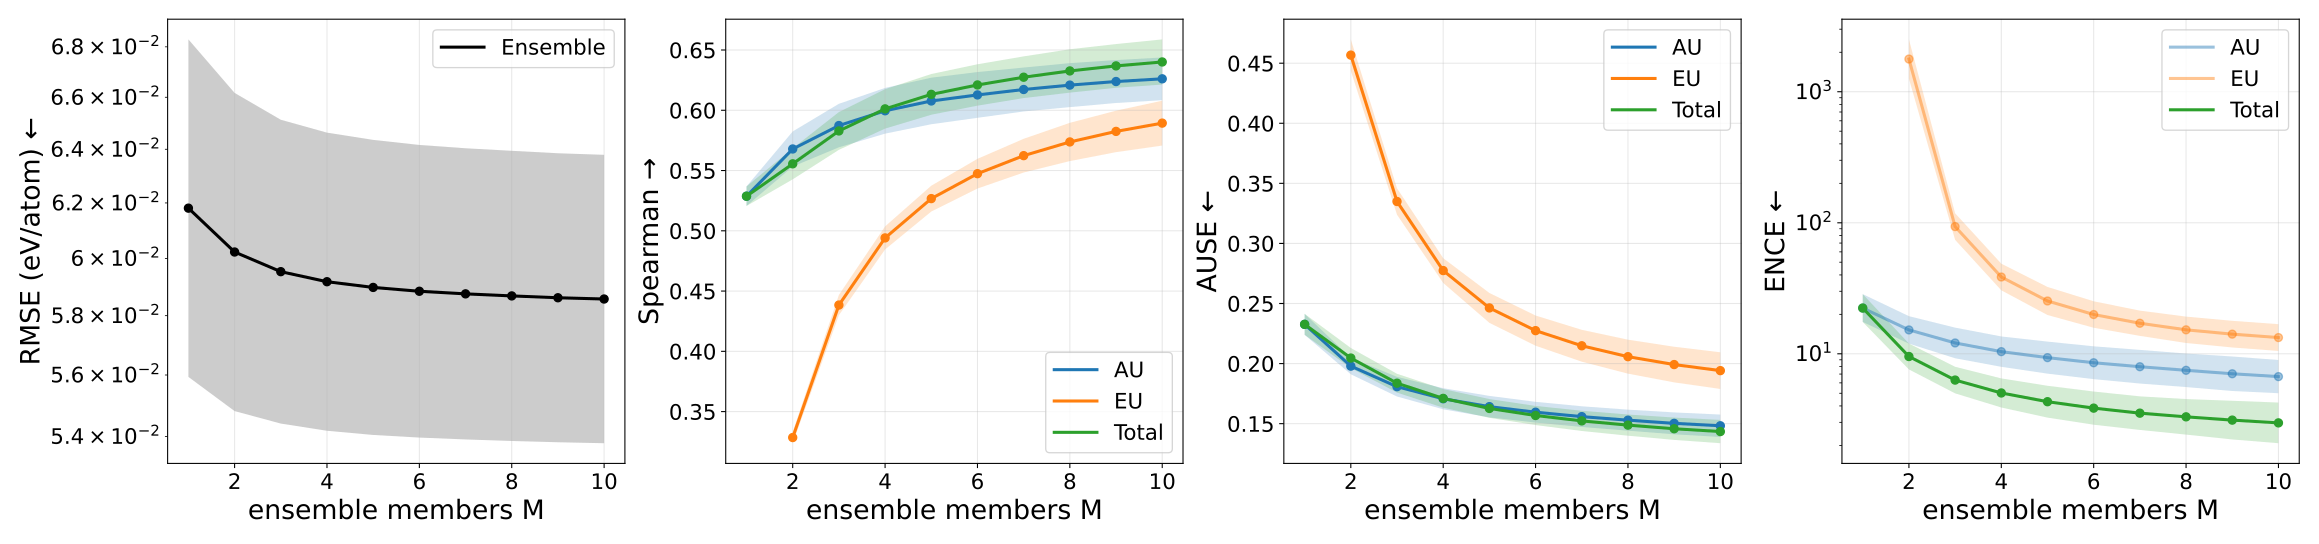

The data file committed next to this chart (first rows):
metric, uncertainty_type, members, value, value_mean, value_std, value_ci95_low, value_ci95_high, value_n, value_geometric_mean, value_geometric_ci95_low, value_geometric_ci95_high, value_geometric_n
ause, aleatoric, 1, 0.2327, 0.2327, 0.007036, 0.2239, 0.2414, 5, 0.2326, 0.2239, 0.2415, 5
ause, aleatoric, 2, 0.1979, 0.1979, 0.005489, 0.1911, 0.2047, 5, 0.1978, 0.1911, 0.2048, 5
ause, aleatoric, 3, 0.1808, 0.1808, 0.006601, 0.1726, 0.1889, 5, 0.1807, 0.1727, 0.189, 5
ause, aleatoric, 4, 0.1707, 0.1707, 0.00707, 0.1619, 0.1795, 5, 0.1706, 0.1621, 0.1795, 5
ause, aleatoric, 5, 0.1641, 0.1641, 0.007213, 0.1552, 0.1731, 5, 0.164, 0.1554, 0.1731, 5
ause, aleatoric, 6, 0.1595, 0.1595, 0.006956, 0.1509, 0.1681, 5, 0.1594, 0.1511, 0.1682, 5
ause, aleatoric, 7, 0.1558, 0.1558, 0.006946, 0.1472, 0.1645, 5, 0.1557, 0.1474, 0.1645, 5
ause, aleatoric, 8, 0.1529, 0.1529, 0.00706, 0.1441, 0.1616, 5, 0.1528, 0.1443, 0.1617, 5
ause, aleatoric, 9, 0.1502, 0.1502, 0.007336, 0.1411, 0.1594, 5, 0.1501, 0.1414, 0.1594, 5
ause, aleatoric, 10, 0.1482, 0.1482, 0.007519, 0.1389, 0.1576, 5, 0.1481, 0.1392, 0.1576, 5
ause, epistemic, 1, nan, nan, nan, nan, nan, 0, nan, nan, nan, 0
ause, epistemic, 2, 0.4568, 0.4568, 0.01054, 0.4437, 0.4698, 5, 0.4567, 0.4436, 0.47, 5
ause, epistemic, 3, 0.3349, 0.3349, 0.008865, 0.3239, 0.3459, 5, 0.3348, 0.3238, 0.3462, 5
ause, epistemic, 4, 0.2774, 0.2774, 0.008308, 0.2671, 0.2877, 5, 0.2773, 0.2672, 0.2878, 5
ause, epistemic, 5, 0.2463, 0.2463, 0.01001, 0.2339, 0.2588, 5, 0.2462, 0.2342, 0.2588, 5
ause, epistemic, 6, 0.2274, 0.2274, 0.01012, 0.2148, 0.24, 5, 0.2272, 0.2152, 0.2399, 5
ause, epistemic, 7, 0.2148, 0.2148, 0.01068, 0.2016, 0.2281, 5, 0.2146, 0.202, 0.228, 5
ause, epistemic, 8, 0.2057, 0.2057, 0.01139, 0.1916, 0.2199, 5, 0.2055, 0.1921, 0.2198, 5
ause, epistemic, 9, 0.1992, 0.1992, 0.01195, 0.1843, 0.214, 5, 0.1989, 0.185, 0.2139, 5
ause, epistemic, 10, 0.1941, 0.1941, 0.01229, 0.1789, 0.2094, 5, 0.1938, 0.1795, 0.2092, 5
ause, total, 1, 0.2327, 0.2327, 0.007036, 0.2239, 0.2414, 5, 0.2326, 0.2239, 0.2415, 5
ause, total, 2, 0.2046, 0.2046, 0.006744, 0.1962, 0.213, 5, 0.2045, 0.1963, 0.213, 5
ause, total, 3, 0.1837, 0.1837, 0.006309, 0.1758, 0.1915, 5, 0.1836, 0.176, 0.1915, 5
ause, total, 4, 0.171, 0.171, 0.006245, 0.1633, 0.1788, 5, 0.1709, 0.1634, 0.1788, 5
ause, total, 5, 0.1626, 0.1626, 0.006286, 0.1548, 0.1704, 5, 0.1625, 0.155, 0.1704, 5
ause, total, 6, 0.1568, 0.1568, 0.00642, 0.1488, 0.1647, 5, 0.1567, 0.149, 0.1647, 5
ause, total, 7, 0.1523, 0.1523, 0.006784, 0.1439, 0.1607, 5, 0.1522, 0.1442, 0.1606, 5
ause, total, 8, 0.1488, 0.1488, 0.007105, 0.1399, 0.1576, 5, 0.1486, 0.1403, 0.1575, 5
ause, total, 9, 0.1458, 0.1458, 0.007494, 0.1364, 0.1551, 5, 0.1456, 0.1368, 0.1549, 5
ause, total, 10, 0.1434, 0.1434, 0.007824, 0.1337, 0.1531, 5, 0.1433, 0.1341, 0.153, 5
ence, aleatoric, 1, 22.69, 22.69, 4.431, 17.19, 28.19, 5, 22.34, 17.49, 28.54, 5
ence, aleatoric, 2, 15.45, 15.45, 2.983, 11.74, 19.15, 5, 15.22, 11.95, 19.37, 5
ence, aleatoric, 3, 12.33, 12.33, 2.701, 8.976, 15.68, 5, 12.1, 9.244, 15.84, 5
ence, aleatoric, 4, 10.58, 10.58, 2.346, 7.672, 13.5, 5, 10.39, 7.953, 13.56, 5
ence, aleatoric, 5, 9.55, 9.55, 2.267, 6.736, 12.36, 5, 9.349, 7.054, 12.39, 5
ence, aleatoric, 6, 8.739, 8.739, 2.137, 6.086, 11.39, 5, 8.546, 6.404, 11.4, 5
ence, aleatoric, 7, 8.16, 8.16, 2.065, 5.596, 10.72, 5, 7.97, 5.929, 10.71, 5
ence, aleatoric, 8, 7.66, 7.66, 1.946, 5.245, 10.08, 5, 7.482, 5.573, 10.04, 5
ence, aleatoric, 9, 7.221, 7.221, 1.906, 4.855, 9.587, 5, 7.042, 5.199, 9.539, 5
ence, aleatoric, 10, 6.857, 6.857, 1.745, 4.69, 9.023, 5, 6.698, 5.002, 8.97, 5
ence, epistemic, 1, nan, nan, nan, nan, nan, 0, nan, nan, nan, 0
ence, epistemic, 2, 1831, 1831, 492.3, 1220, 2442, 5, 1776, 1257, 2509, 5
ence, epistemic, 3, 94.84, 94.84, 17.2, 73.48, 116.2, 5, 93.53, 74.04, 118.2, 5
ence, epistemic, 4, 39.1, 39.1, 7.329, 30, 48.2, 5, 38.55, 30.5, 48.72, 5
ence, epistemic, 5, 25.7, 25.7, 5.101, 19.37, 32.03, 5, 25.3, 19.77, 32.37, 5
ence, epistemic, 6, 20.22, 20.22, 3.737, 15.58, 24.86, 5, 19.94, 15.8, 25.16, 5
ence, epistemic, 7, 17.32, 17.32, 3.054, 13.53, 21.11, 5, 17.1, 13.7, 21.35, 5
ence, epistemic, 8, 15.45, 15.45, 2.849, 11.92, 18.99, 5, 15.24, 12.09, 19.22, 5
ence, epistemic, 9, 14.33, 14.33, 2.683, 11, 17.66, 5, 14.13, 11.17, 17.86, 5
ence, epistemic, 10, 13.49, 13.49, 2.533, 10.35, 16.64, 5, 13.3, 10.51, 16.83, 5
ence, total, 1, 22.69, 22.69, 4.431, 17.19, 28.19, 5, 22.34, 17.49, 28.54, 5
ence, total, 2, 9.663, 9.663, 1.744, 7.497, 11.83, 5, 9.535, 7.595, 11.97, 5
ence, total, 3, 6.391, 6.391, 1.185, 4.92, 7.862, 5, 6.302, 4.989, 7.96, 5
ence, total, 4, 5.11, 5.11, 1.045, 3.813, 6.408, 5, 5.025, 3.891, 6.488, 5
ence, total, 5, 4.399, 4.399, 1.003, 3.153, 5.645, 5, 4.31, 3.258, 5.701, 5
ence, total, 6, 3.936, 3.936, 0.9414, 2.768, 5.105, 5, 3.849, 2.876, 5.153, 5
ence, total, 7, 3.606, 3.606, 0.8793, 2.514, 4.698, 5, 3.524, 2.623, 4.734, 5
ence, total, 8, 3.39, 3.39, 0.8838, 2.293, 4.487, 5, 3.303, 2.417, 4.515, 5
ence, total, 9, 3.216, 3.216, 0.9206, 2.074, 4.359, 5, 3.118, 2.22, 4.381, 5
ence, total, 10, 3.074, 3.074, 0.9284, 1.921, 4.226, 5, 2.97, 2.078, 4.246, 5
... 40 more rows
